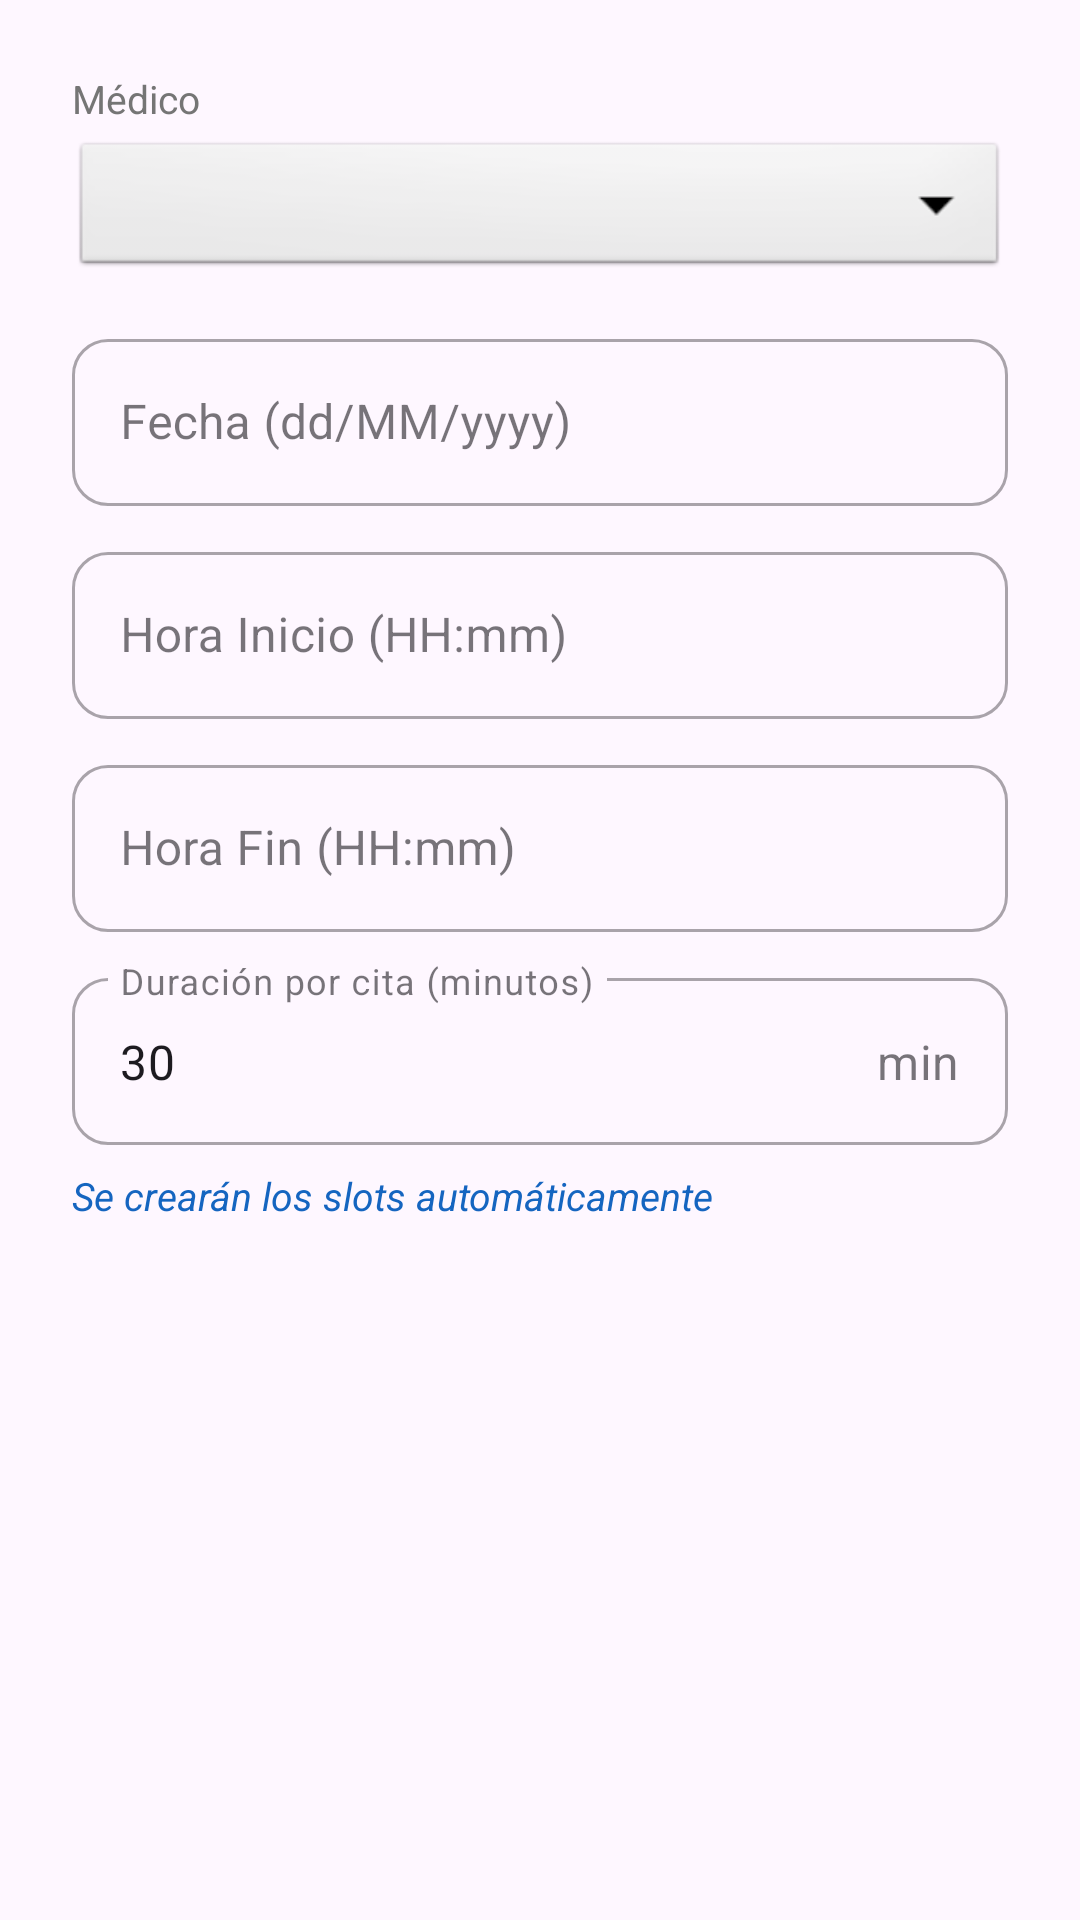

Android layout source for this screen:
<!-- AndroidManifest.xml: application theme Theme.MEDICITAS -->
<!-- res/layout/dialog_horario.xml -->
<?xml version="1.0" encoding="utf-8"?>
<ScrollView xmlns:android="http://schemas.android.com/apk/res/android"
    xmlns:app="http://schemas.android.com/apk/res-auto"
    android:layout_width="match_parent"
    android:layout_height="wrap_content">

    <LinearLayout
        android:layout_width="match_parent"
        android:layout_height="wrap_content"
        android:orientation="vertical"
        android:padding="24dp">

        
        <TextView
            android:layout_width="wrap_content"
            android:layout_height="wrap_content"
            android:text="Médico"
            android:textColor="@color/text_secondary"
            android:textSize="13sp" />

        <Spinner
            android:id="@+id/spinnerMedico"
            android:layout_width="match_parent"
            android:layout_height="48dp"
            android:layout_marginTop="4dp"
            android:background="@android:drawable/btn_dropdown" />

        
        <com.google.android.material.textfield.TextInputLayout
            style="@style/Widget.MaterialComponents.TextInputLayout.OutlinedBox"
            android:layout_width="match_parent"
            android:layout_height="wrap_content"
            android:layout_marginTop="14dp"
            android:hint="Fecha (dd/MM/yyyy)"
            app:boxCornerRadiusTopStart="12dp"
            app:boxCornerRadiusTopEnd="12dp"
            app:boxCornerRadiusBottomStart="12dp"
            app:boxCornerRadiusBottomEnd="12dp">
            <com.google.android.material.textfield.TextInputEditText
                android:id="@+id/etFecha"
                android:layout_width="match_parent"
                android:layout_height="wrap_content"
                android:inputType="date"
                android:maxLines="1"
                android:focusable="false"
                android:clickable="true" />
        </com.google.android.material.textfield.TextInputLayout>

        
        <com.google.android.material.textfield.TextInputLayout
            style="@style/Widget.MaterialComponents.TextInputLayout.OutlinedBox"
            android:layout_width="match_parent"
            android:layout_height="wrap_content"
            android:layout_marginTop="10dp"
            android:hint="Hora Inicio (HH:mm)"
            app:boxCornerRadiusTopStart="12dp"
            app:boxCornerRadiusTopEnd="12dp"
            app:boxCornerRadiusBottomStart="12dp"
            app:boxCornerRadiusBottomEnd="12dp">
            <com.google.android.material.textfield.TextInputEditText
                android:id="@+id/etHoraInicio"
                android:layout_width="match_parent"
                android:layout_height="wrap_content"
                android:inputType="time"
                android:maxLines="1"
                android:focusable="false"
                android:clickable="true" />
        </com.google.android.material.textfield.TextInputLayout>

        
        <com.google.android.material.textfield.TextInputLayout
            style="@style/Widget.MaterialComponents.TextInputLayout.OutlinedBox"
            android:layout_width="match_parent"
            android:layout_height="wrap_content"
            android:layout_marginTop="10dp"
            android:hint="Hora Fin (HH:mm)"
            app:boxCornerRadiusTopStart="12dp"
            app:boxCornerRadiusTopEnd="12dp"
            app:boxCornerRadiusBottomStart="12dp"
            app:boxCornerRadiusBottomEnd="12dp">
            <com.google.android.material.textfield.TextInputEditText
                android:id="@+id/etHoraFin"
                android:layout_width="match_parent"
                android:layout_height="wrap_content"
                android:inputType="time"
                android:maxLines="1"
                android:focusable="false"
                android:clickable="true" />
        </com.google.android.material.textfield.TextInputLayout>

        
        <com.google.android.material.textfield.TextInputLayout
            style="@style/Widget.MaterialComponents.TextInputLayout.OutlinedBox"
            android:layout_width="match_parent"
            android:layout_height="wrap_content"
            android:layout_marginTop="10dp"
            android:hint="Duración por cita (minutos)"
            app:suffixText="min"
            app:boxCornerRadiusTopStart="12dp"
            app:boxCornerRadiusTopEnd="12dp"
            app:boxCornerRadiusBottomStart="12dp"
            app:boxCornerRadiusBottomEnd="12dp">
            <com.google.android.material.textfield.TextInputEditText
                android:id="@+id/etDuracionCita"
                android:layout_width="match_parent"
                android:layout_height="wrap_content"
                android:inputType="number"
                android:maxLines="1"
                android:text="30" />
        </com.google.android.material.textfield.TextInputLayout>

        
        <TextView
            android:id="@+id/tvSlotsInfo"
            android:layout_width="match_parent"
            android:layout_height="wrap_content"
            android:layout_marginTop="8dp"
            android:text="Se crearán los slots automáticamente"
            android:textColor="@color/primary"
            android:textSize="13sp"
            android:textStyle="italic" />
    </LinearLayout>
</ScrollView>
<!-- resources referenced by this layout -->
<resources>
  <color name="primary">#1565C0</color>
  <color name="text_secondary">#757575</color>
  <style name="Theme.MEDICITAS" parent="Base.Theme.MEDICITAS" />
  <style name="Base.Theme.MEDICITAS" parent="Theme.Material3.Light.NoActionBar">
          
          
      </style>
</resources>
